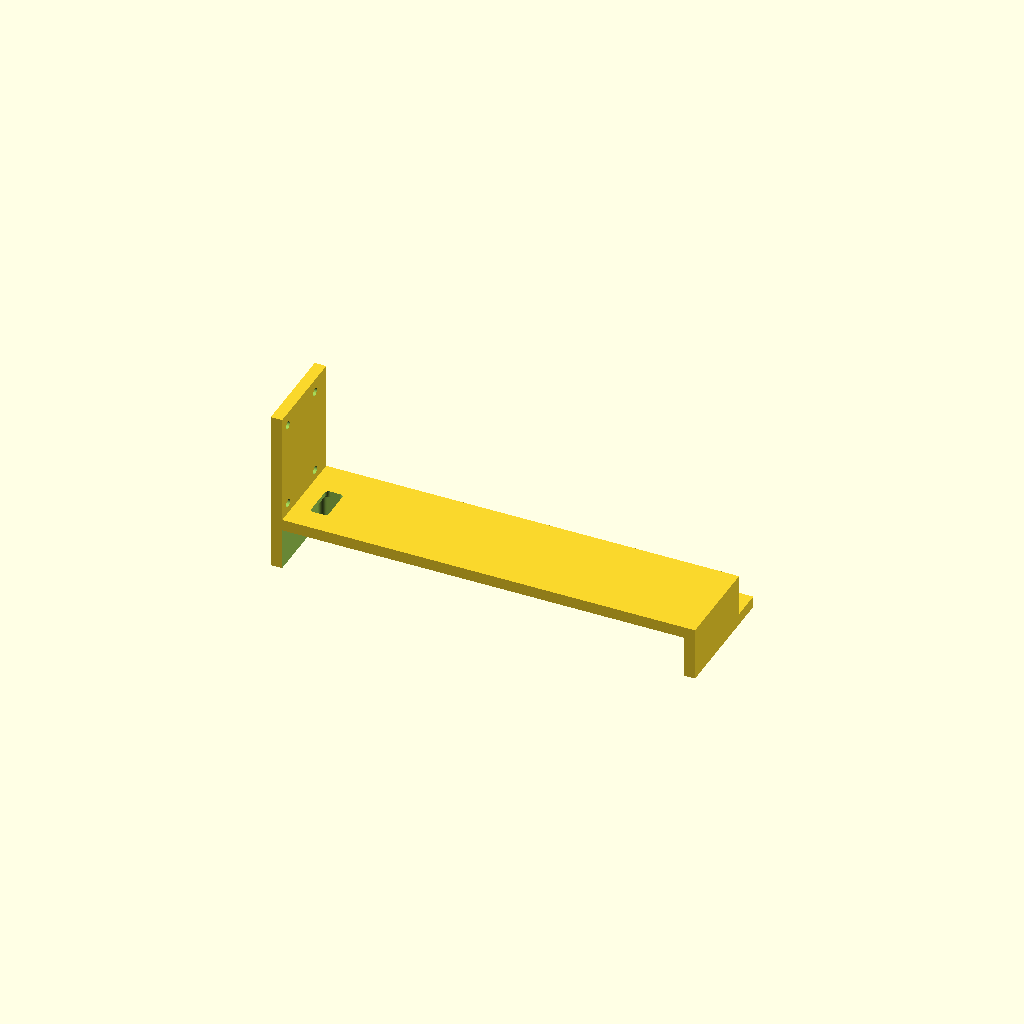
Cell 1 — every parameter at its default value.
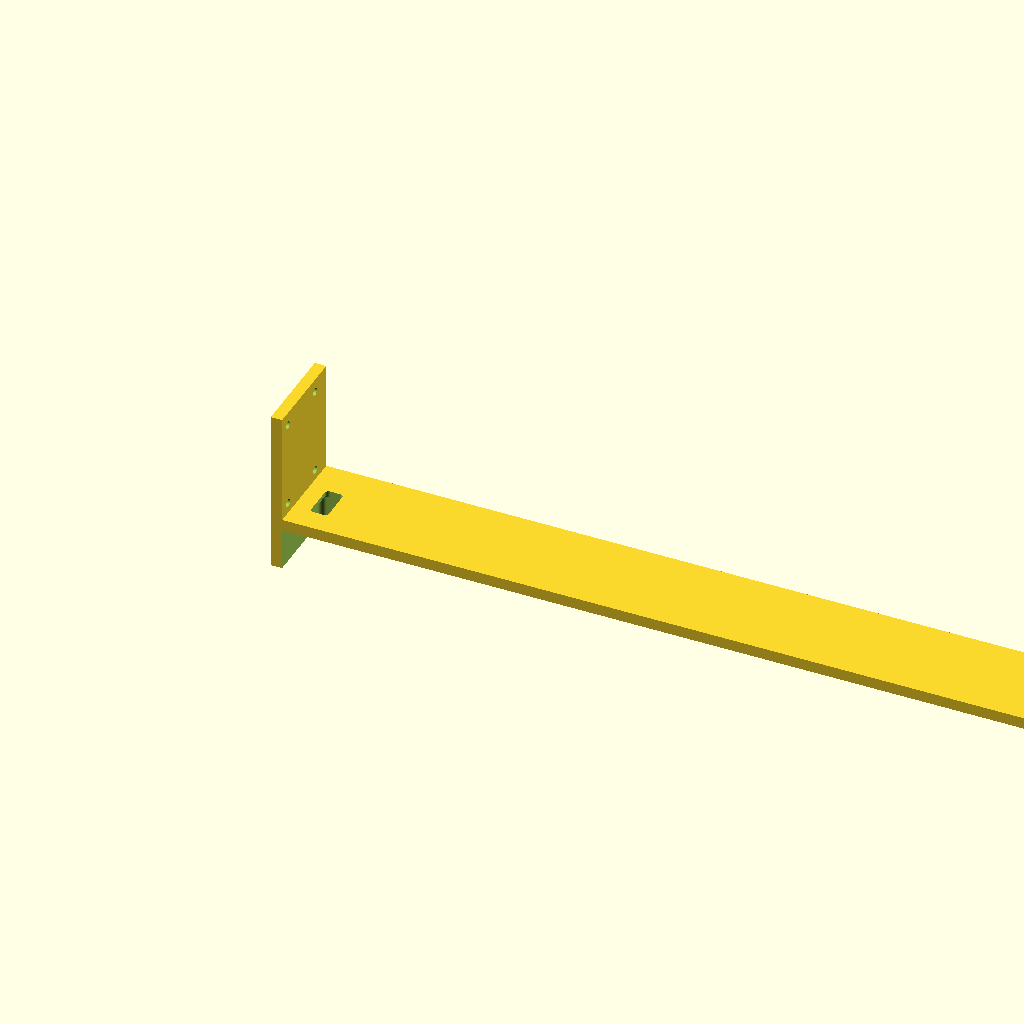
Cell 2: the same model with niche_w = 210.
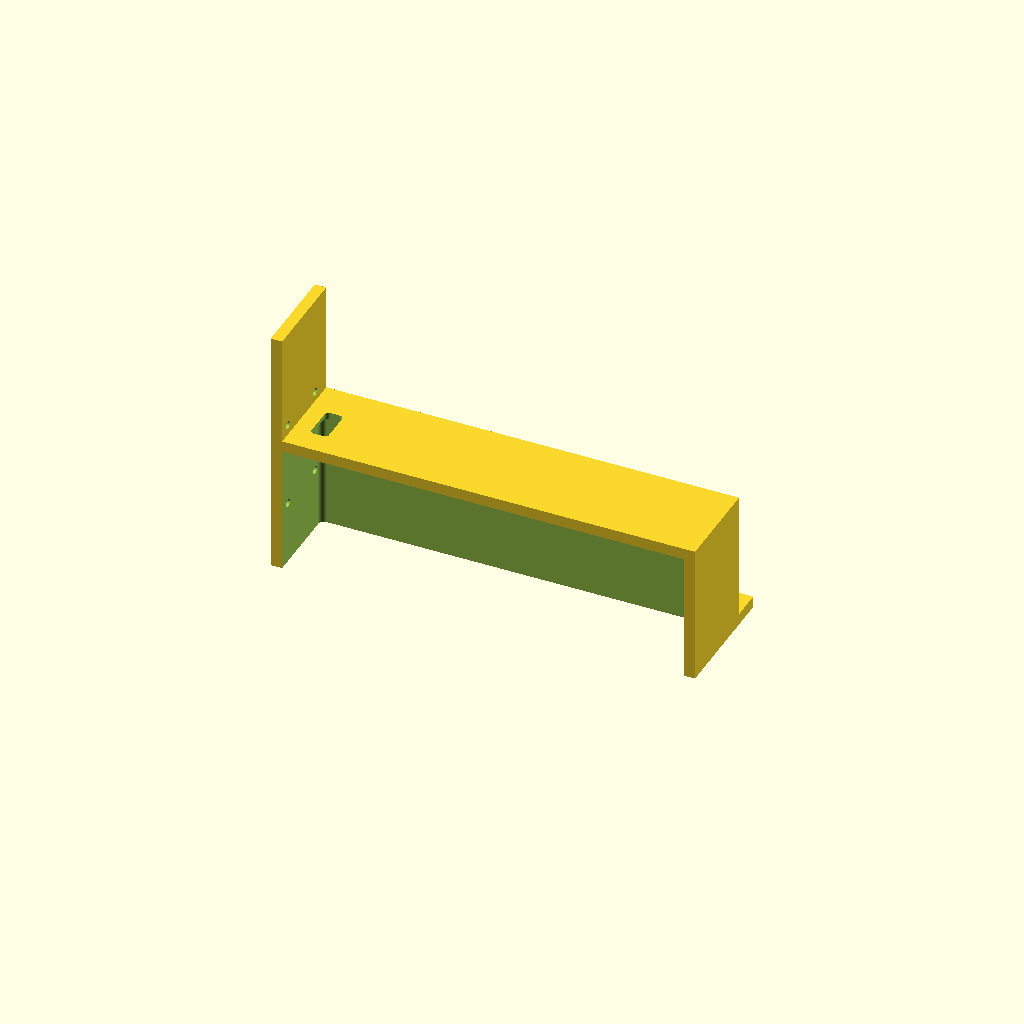
Cell 3: niche_h = 45.6 (everything else at default).
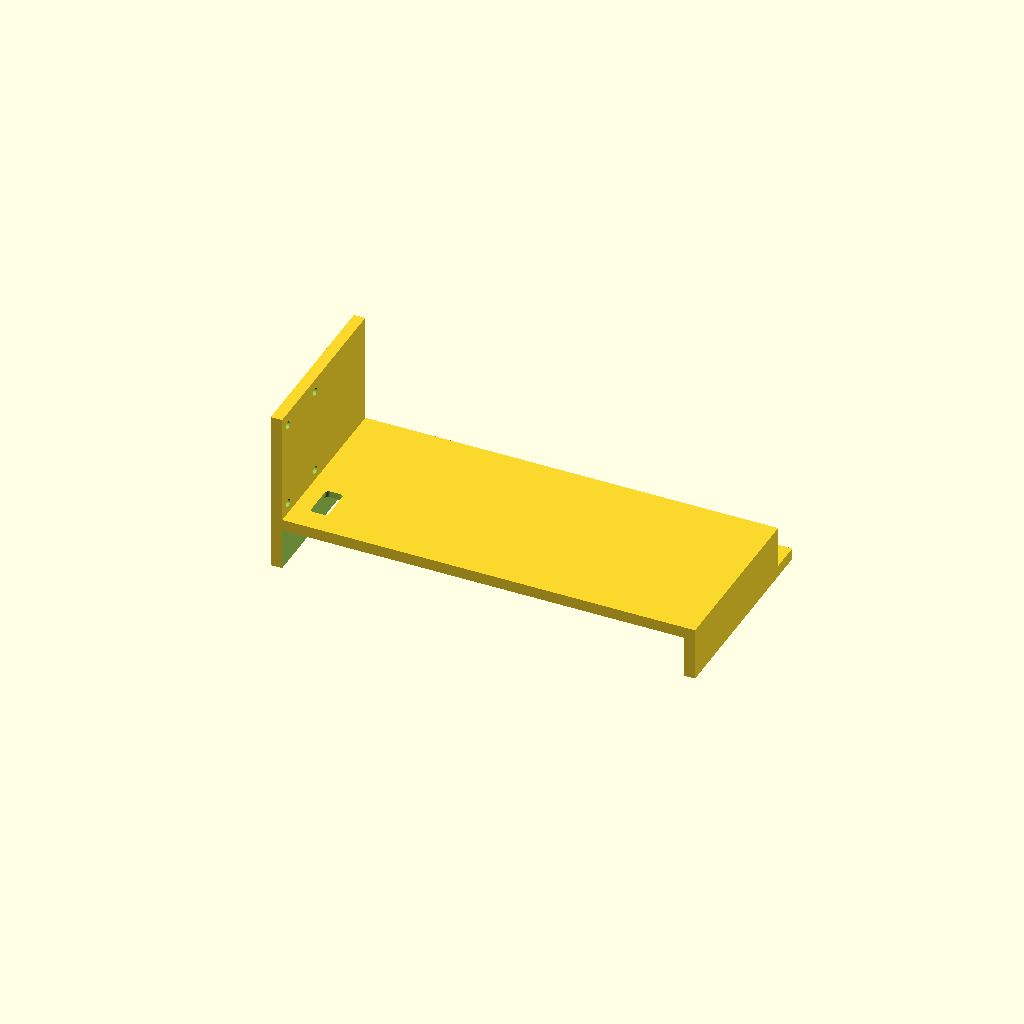
Cell 4: niche_d = 44 (everything else at default).
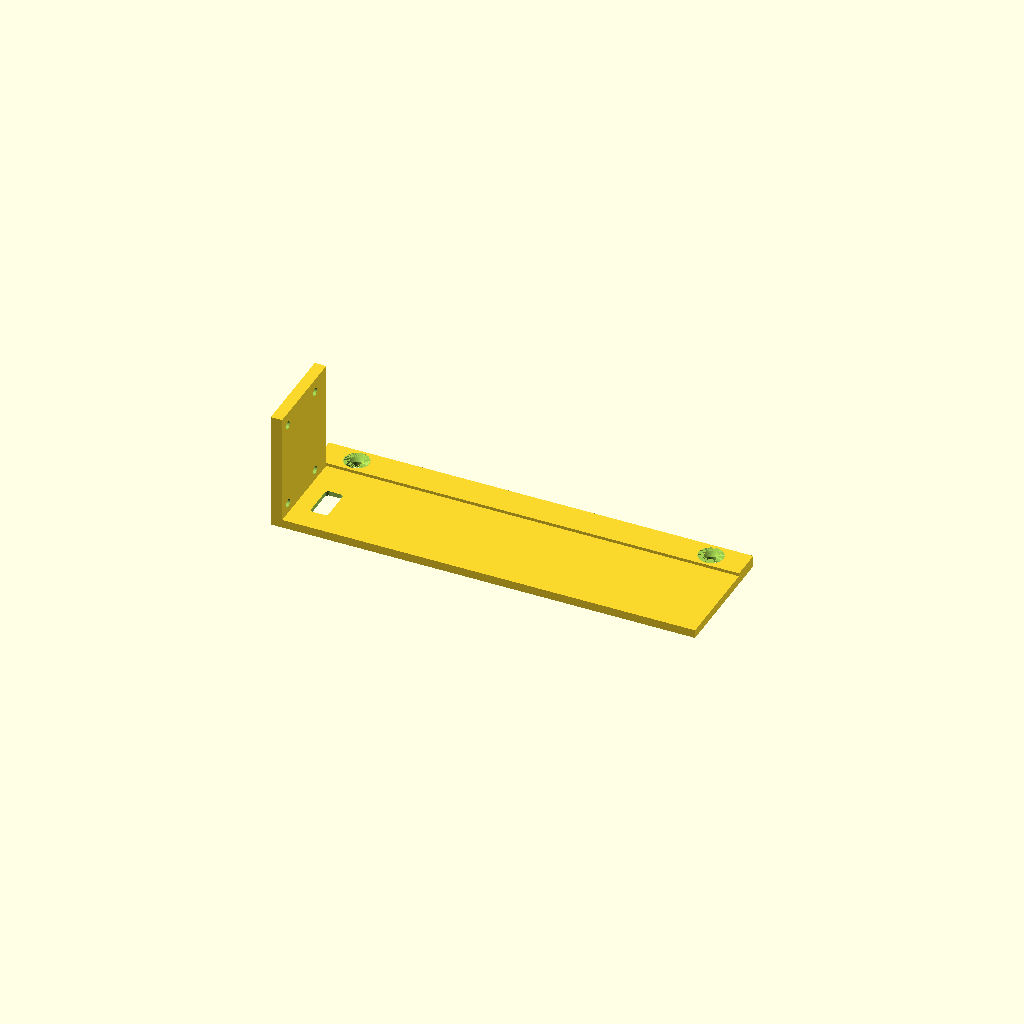
Cell 5: bottom_wall = 23.6 (everything else at default).
One fixed orthographic camera (rotation 55°, 0°, 25°; colour scheme Cornfield) for every cell.
OpenSCAD source file design/mechanical/openscad/io-plate.scad:
// DAW ONE I/O cap — closes the recessed I/O niche from inside so the plugs disappear in the case.
//
// Niche: 105.00 wide, 22.80 high, 22.00 deep (case variant B), open to the rear and to the
// bottom. Its lower 11.8 mm is the wooden bottom wall; above that the niche is open to the
// inside of the case. This cap (owner's choices, 20 Nov 2026):
//   - stands on the bottom wall and is screwed down into it from above (M3 into inserts);
//   - forms the niche's ceiling, front wall and two side cheeks above the wood;
//   - carries the connectors in the CEILING, plugs inserted upward from below:
//     four round speaker terminals and the Adafruit 5991 HUSB238 USB-C board itself.
// Milled from one block of aluminium, anodised.
//
// The ceiling is crowded: only ~33 mm beside the Pi/HAT stack is free above it. So the HUSB238
// stands upright, perpendicular to the rear plate, screwed to a fin milled onto the cap's
// cheek at the end away from the stack, its USB-C receptacle pointing down into the ceiling.
//
// Coordinates: X across the width as seen from the rear, origin at the niche's edge on the
// fin side; Y = depth into the case from the rear plate's inner face; Z = height above the
// underside of the case.
include <pcbway.scad>

/* [Niche — from the case STEP] */
niche_w      = 105.00;
niche_h      = 22.80;   // case variant B: 11.8 mm bottom wall + 11 mm above it
niche_d      = 22.00;
bottom_wall  = 11.80;

/* [Cap] */
wall_t       = plate_t;   // ceiling, front wall and cheeks
gap          = fit_gap;   // clearance to the wood and the rear plate
flange_d     = 8.0;       // fastening flange in front of the front wall, on the bottom wall
flange_t     = 3.0;
flange_holes = [6.0, niche_w - 6.0]; // X of the countersunk M3 holes (into inserts in the wood)

/* [Speaker terminals — round, through the ceiling] */
// The owner drills these holes after anodising (20 Nov 2026), so by default nothing is
// machined. "mark" adds 1 mm centre dimples on the inner face; "hole" machines them.
post_mode    = "none";      // "none", "mark" or "hole"
// Keep the terminals inside the free ceiling zone: X 13..34, Y 1.5..20.5 (clear of the
// USB-C pocket and of the Pi/HAT stack above the ceiling).
// Hole for the terminal's insulating shoulder bush: the outputs are BTL, so neither pole may
// touch the aluminium (anodising does not insulate reliably at a cut edge). 2 x 2 grid.
// Fits terminals with: part above the ceiling (nut, lug) <= 8 mm dia and <= 8 mm high,
// part below (cap) <= 8 mm dia and <= 16 mm long. Adjust once the terminals are chosen.
post_hole_d  = 6.5;
post_xy      = [[30.19, 5.56], [17.19, 5.56],    // rear row  (L+, R+)
                [30.19, 16.56], [17.19, 16.56]];  // front row (L-, R-)

/* [HUSB238 USB-C board (Adafruit 5991, 20.32 x 27.81 mm)] */
usb_xy       = [6.49, 11.00];   // receptacle centre in the ceiling
usb_slot     = [4.6, 9.4];      // through slot around the receptacle (X x Y)
usb_pocket   = [7.0, 12.8];     // from below, for the plug overmold (USB-C max 6.5 x 12.35)
usb_pocket_d = 1.8;             // overmold reaches the receptacle face
fin_h        = 29.0;            // above the ceiling top
fin_holes    = [[18.63, 51.27], [3.39, 51.27], [18.76, 28.54], [3.52, 28.54]]; // [Y, Z], M2.5 tapped
fin_standoff = 3.0;             // board back to fin; clears its 2 mm through-hole pins

inner_w = niche_w + 2 * gap;              // inner faces flush with (just outside) the wood edges
inner_d = niche_d - gap;                  // front wall inner face at the wood's front face
inner_h = niche_h - bottom_wall;          // 11 mm above the wood
outer_w = inner_w + 2 * wall_t;
outer_d = inner_d + wall_t;
top_z   = bottom_wall + inner_h + wall_t; // ceiling top, 25.8 mm above the case underside

module cap() {
    difference() {
        union() {
            translate([-gap - wall_t, gap, bottom_wall]) {
                cube([outer_w, outer_d, inner_h + wall_t]);                 // cheeks, front, ceiling
                translate([0, outer_d, 0]) cube([outer_w, flange_d, flange_t]); // fastening flange
            }
            // fin for the HUSB238, on the cheek at X < 0
            translate([-gap - wall_t, gap, top_z - 0.01]) cube([wall_t, outer_d, fin_h]);
        }
        // the niche itself, open at the rear (Y = 0) and at the bottom
        // vertical inside corners at the front wall rounded R1.5 for the cutter
        translate([-gap, -1, bottom_wall - 1]) linear_extrude(inner_h + 1)
            hull() {
                square([inner_w, 1]);
                translate([1.5, inner_d + gap + 1 - 1.5]) circle(r = 1.5);
                translate([inner_w - 1.5, inner_d + gap + 1 - 1.5]) circle(r = 1.5);
            }
        // speaker terminal holes
        if (post_mode == "hole")
            for (p = post_xy) translate([p[0], p[1], top_z - wall_t - 1]) cylinder(d = post_hole_d, h = wall_t + 2);
        if (post_mode == "mark")
            for (p = post_xy) translate([p[0], p[1], top_z - 0.5]) cylinder(d1 = 0, d2 = 1.0, h = 0.501);
        // USB-C: through slot plus overmold pocket from below
        translate([usb_xy[0] - usb_slot[0] / 2, usb_xy[1] - usb_slot[1] / 2, top_z - wall_t - 1])
            linear_extrude(wall_t + 2) rrect(usb_slot[0], usb_slot[1], 1.0);
        translate([usb_xy[0] - usb_pocket[0] / 2, usb_xy[1] - usb_pocket[1] / 2, top_z - wall_t - 1])
            linear_extrude(usb_pocket_d + 1) rrect(usb_pocket[0], usb_pocket[1], min_inner_r);
        // fin: M2.5 tapped holes for the board's standoffs
        for (h = fin_holes) translate([-gap - wall_t - 1, h[0], h[1]]) rotate([0, 90, 0])
            cylinder(d = m25_tap_d, h = wall_t + 2);
        // countersunk M3 into the bottom wall, heads up
        for (x = flange_holes) translate([x, gap + outer_d + flange_d / 2, bottom_wall])
            csk_hole(t = flange_t);
    }
}

cap();
Customizer parameters (derived from the source; name, type, default, range or options):
niche_w: number, default 105
niche_h: number, default 22.8
niche_d: number, default 22
bottom_wall: number, default 11.8
flange_d: number, default 8
flange_t: number, default 3
post_mode: string, default "none"
post_hole_d: number, default 6.5
usb_xy: vector, default [6.49, 11]
usb_slot: vector, default [4.6, 9.4]
usb_pocket: vector, default [7, 12.8]
usb_pocket_d: number, default 1.8
fin_h: number, default 29
fin_standoff: number, default 3
